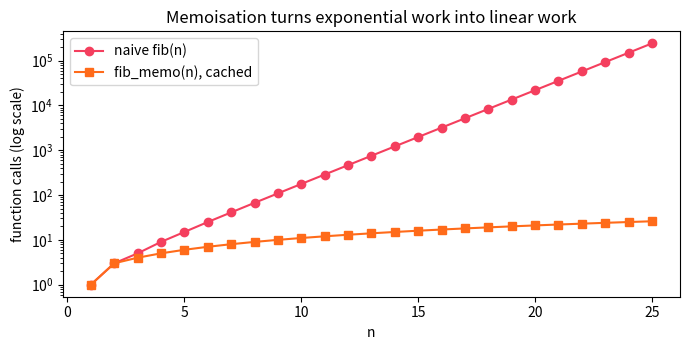

The matplotlib source for this figure:
"""
Session 4 · Example 1: recursive functions
------------------------------------------
Every recursive function needs (1) a BASE CASE that stops, and (2) a
RECURSIVE CASE that moves closer to the base case.
Run:  python session-04_recursion.py
"""
import sys
from functools import lru_cache

def factorial(n):
    """n! = n x (n-1)!, with 0! = 1."""
    if n <= 1:                 # base case
        return 1
    return n * factorial(n - 1)  # recursive case: a smaller problem

print("5! =", factorial(5), "| 20! =", factorial(20))

# Trace the calls so the 'stack' becomes visible
def factorial_trace(n, depth=0):
    print("  " * depth + f"factorial({n}) called")
    result = 1 if n <= 1 else n * factorial_trace(n - 1, depth + 1)
    print("  " * depth + f"factorial({n}) returns {result}")
    return result
factorial_trace(4)

# Sum of digits and string reversal: recursion on smaller pieces
def digit_sum(n):
    return n if n < 10 else n % 10 + digit_sum(n // 10)
def reverse(s):
    return s if len(s) <= 1 else reverse(s[1:]) + s[0]
print("digit_sum(98765) =", digit_sum(98765), "| reverse('karachi') =", reverse("karachi"))

# Recursion shines on nested (tree-shaped) data
menu = {"Food": {"Desi": ["Biryani", "Nihari"], "Fast food": ["Burger", "Pizza"]},
        "Drinks": ["Chai", "Lassi"]}
def count_items(node):
    if isinstance(node, list):             # base case: a list of dishes
        return len(node)
    return sum(count_items(child) for child in node.values())
print("dishes in nested menu:", count_items(menu))

# Naive Fibonacci repeats work; caching (memoisation) fixes it
calls = 0
def fib(n):
    global calls; calls += 1
    return n if n < 2 else fib(n - 1) + fib(n - 2)
fib(25); print("naive fib(25) made", f"{calls:,}", "calls")

@lru_cache(maxsize=None)
def fib_memo(n):
    return n if n < 2 else fib_memo(n - 1) + fib_memo(n - 2)
print("fib_memo(25) =", fib_memo(25), "|", fib_memo.cache_info())
print("fib_memo(300) has", len(str(fib_memo(300))), "digits")

# Python limits recursion depth to protect the call stack
print("recursion limit:", sys.getrecursionlimit())
try:
    factorial(5000)
except RecursionError as e:
    print("RecursionError:", str(e)[:40], "... -> use a loop for very deep problems")

def factorial_loop(n):          # the iterative version never hits the limit
    result = 1
    for k in range(2, n + 1):
        result *= k
    return result
print("factorial_loop(1500) has", len(str(factorial_loop(1500))), "digits")

# Chart: calls made by naive vs memoised Fibonacci (exact counts, not timings)
import matplotlib
matplotlib.use("Agg")
import matplotlib.pyplot as plt
ns, naive_calls, memo_calls = list(range(1, 26)), [], []
for n in ns:
    calls = 0; fib(n); naive_calls.append(calls)
    fib_memo.cache_clear(); fib_memo(n); memo_calls.append(fib_memo.cache_info().misses)
fig, ax = plt.subplots(figsize=(7, 3.6))
ax.plot(ns, naive_calls, "o-", color="#F43F5E", label="naive fib(n)")
ax.plot(ns, memo_calls, "s-", color="#FF6B1A", label="fib_memo(n), cached")
ax.set_yscale("log"); ax.set_xlabel("n"); ax.set_ylabel("function calls (log scale)")
ax.set_title("Memoisation turns exponential work into linear work"); ax.legend()
fig.tight_layout(); fig.savefig("session-04_recursion.png", dpi=110)
print("naive calls for n = 10, 20, 25:", naive_calls[9], naive_calls[19], naive_calls[24], "| cached:", memo_calls[24])
print("Chart saved: session-04_recursion.png")
